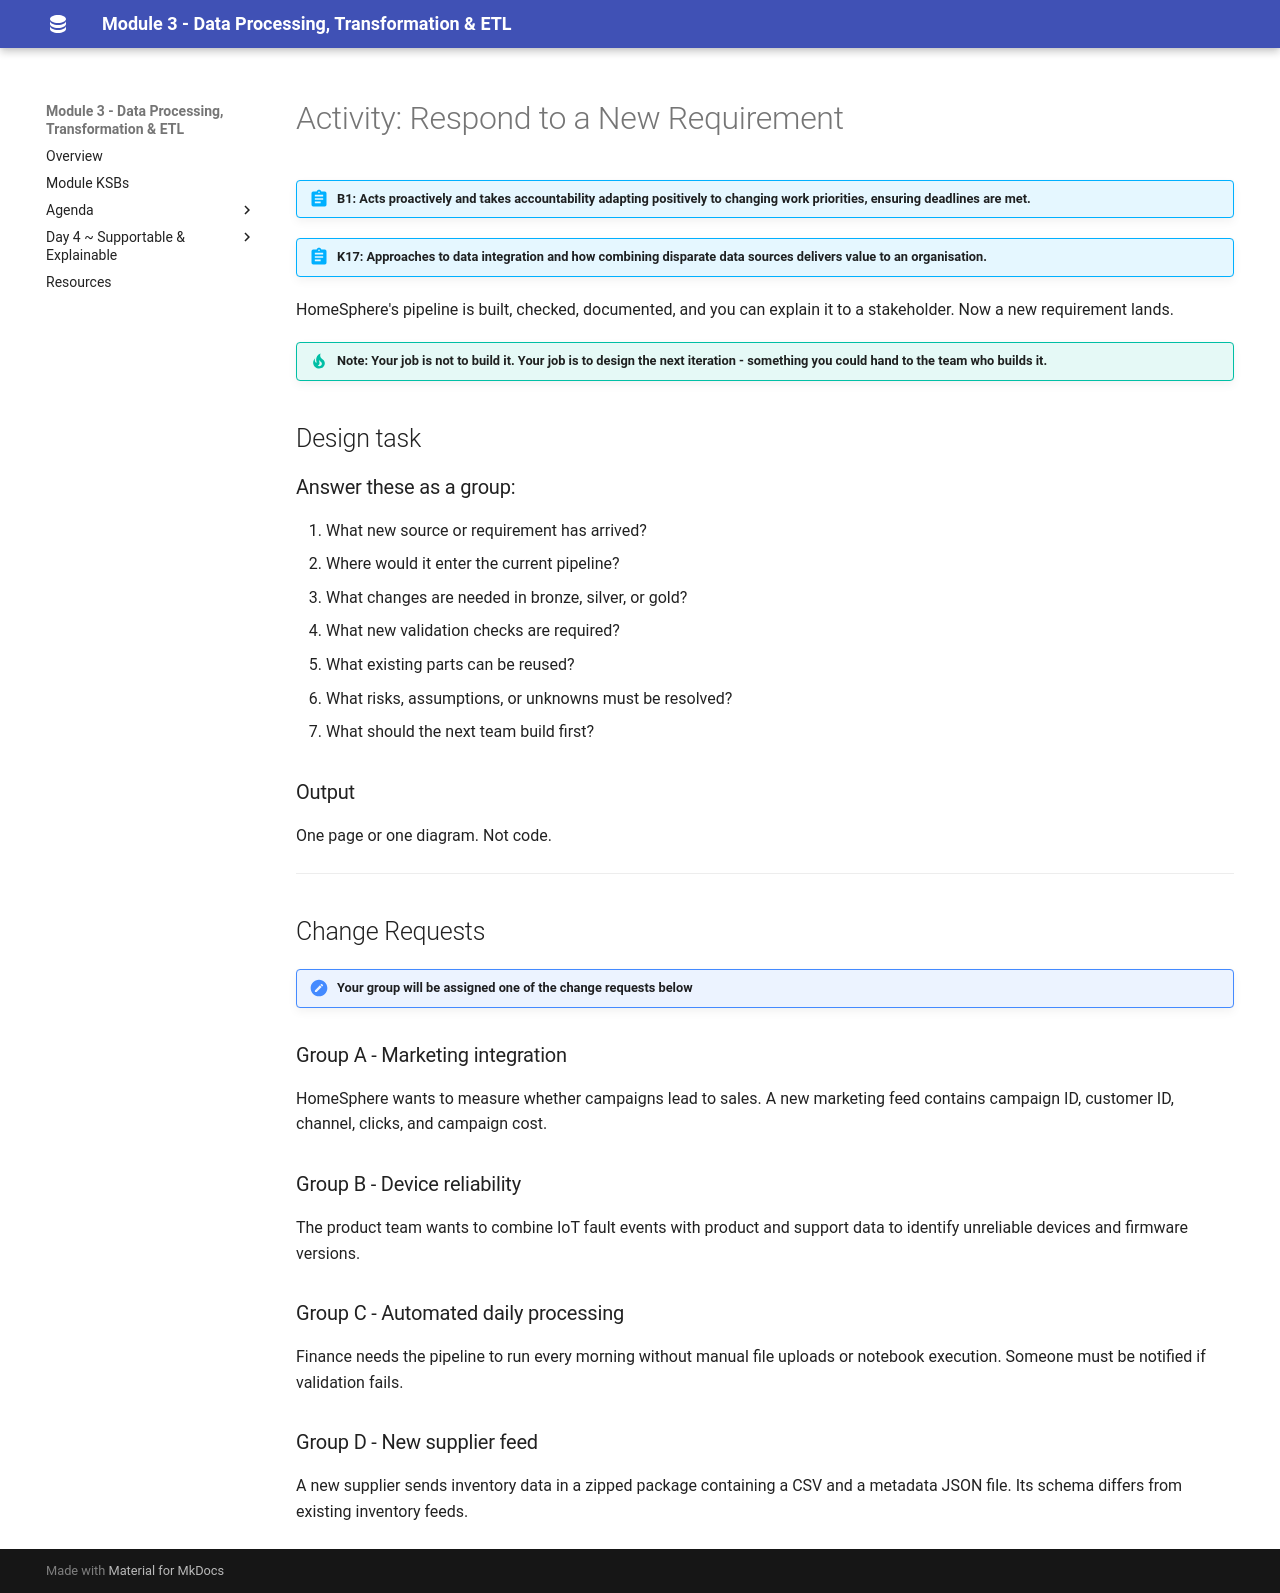

repository: qaalabs/DE5M3 · page: day4/change-respond/index.html · generator: mkdocs

# Activity: Respond to a New Requirement

!!! abstract "B1: Acts proactively and takes accountability adapting positively to changing work priorities, ensuring deadlines are met."

!!! abstract "K17: Approaches to data integration and how combining disparate data sources delivers value to an organisation."

HomeSphere's pipeline is built, checked, documented, and you can explain it to a stakeholder. Now a new requirement lands.

!!! tip "Note: Your job is not to build it. Your job is to design the next iteration - something you could hand to the team who builds it."

## Design task

### Answer these as a group:

1. What new source or requirement has arrived?
2. Where would it enter the current pipeline?
3. What changes are needed in bronze, silver, or gold?
4. What new validation checks are required?
5. What existing parts can be reused?
6. What risks, assumptions, or unknowns must be resolved?
7. What should the next team build first?

### Output

One page or one diagram. Not code.

---

## Change Requests

!!! note "Your group will be assigned one of the change requests below"

### Group A - Marketing integration

HomeSphere wants to measure whether campaigns lead to sales. A new marketing feed contains campaign ID, customer ID, channel, clicks, and campaign cost.

### Group B - Device reliability

The product team wants to combine IoT fault events with product and support data to identify unreliable devices and firmware versions.

### Group C - Automated daily processing

Finance needs the pipeline to run every morning without manual file uploads or notebook execution. Someone must be notified if validation fails.

### Group D - New supplier feed

A new supplier sends inventory data in a zipped package containing a CSV and a metadata JSON file. Its schema differs from existing inventory feeds.
